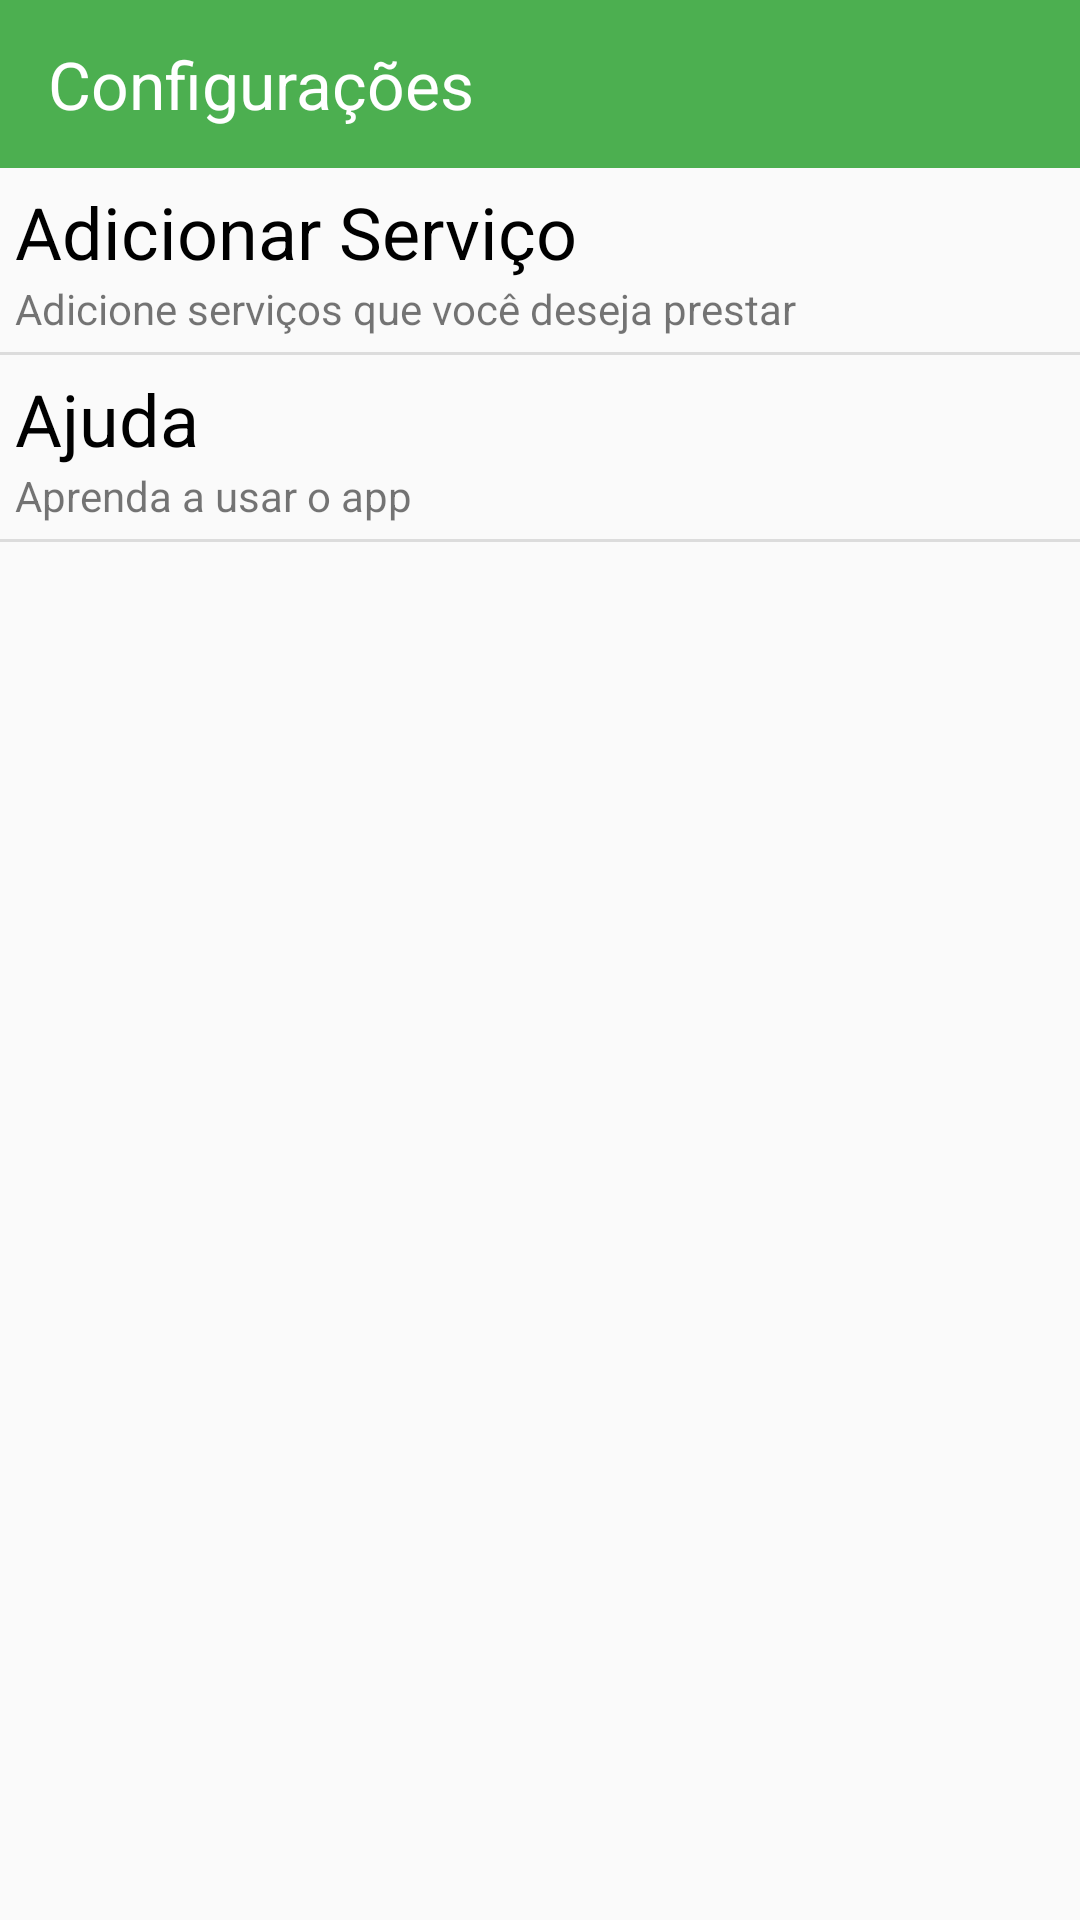

Here is an Android app screen rendered from its layout file. Give the layout XML and the strings, colors and styles it references.
<!-- AndroidManifest.xml: application theme Theme.GestorOS -->
<!-- res/layout/activity_config.xml -->
<?xml version="1.0" encoding="utf-8"?>
<androidx.constraintlayout.widget.ConstraintLayout xmlns:android="http://schemas.android.com/apk/res/android"
    xmlns:app="http://schemas.android.com/apk/res-auto"
    xmlns:tools="http://schemas.android.com/tools"
    android:id="@+id/main"
    android:layout_width="match_parent"
    android:layout_height="match_parent"
    tools:context=".ConfigActivity">

    <LinearLayout
        android:layout_width="match_parent"
        android:layout_height="match_parent"
        android:orientation="vertical">

        <androidx.appcompat.widget.Toolbar
            android:id="@+id/toolbar"
            android:layout_width="match_parent"
            android:layout_height="wrap_content"
            android:background="@color/green"
            app:navigationIcon="@drawable/baseline_arrow_back_ios_new_24"
            app:popupTheme="@style/ThemeOverlay.AppCompat.Light"
            app:title="Configurações"
            app:titleTextAppearance="@style/TextAppearance.AppCompat.Large"
            app:titleTextColor="@android:color/white" />

        <LinearLayout
            android:layout_width="match_parent"
            android:layout_height="match_parent"
            android:orientation="vertical">

            <LinearLayout
                android:id="@+id/addServicoBtn"
                android:layout_width="match_parent"
                android:layout_height="wrap_content"
                android:orientation="vertical"
                android:padding="5dp">

                <TextView
                    android:id="@+id/textView20"
                    android:layout_width="match_parent"
                    android:layout_height="wrap_content"
                    android:text="Adicionar Serviço"
                    android:textColor="@color/black"
                    android:textSize="24sp" />

                <TextView
                    android:id="@+id/textView21"
                    android:layout_width="match_parent"
                    android:layout_height="wrap_content"
                    android:text="Adicione serviços que você deseja prestar" />
            </LinearLayout>

            <View
                android:id="@+id/divider"
                android:layout_width="match_parent"
                android:layout_height="1dp"
                android:background="?android:attr/listDivider" />

            <LinearLayout
                android:layout_width="match_parent"
                android:layout_height="wrap_content"
                android:orientation="vertical"
                android:padding="5dp">

                <TextView
                    android:id="@+id/textView5"
                    android:layout_width="match_parent"
                    android:layout_height="wrap_content"
                    android:text="Ajuda"
                    android:textColor="@color/black"
                    android:textSize="24sp" />

                <TextView
                    android:id="@+id/textView9"
                    android:layout_width="match_parent"
                    android:layout_height="wrap_content"
                    android:text="Aprenda a usar o app" />
            </LinearLayout>

            <View
                android:id="@+id/divider2"
                android:layout_width="match_parent"
                android:layout_height="1dp"
                android:background="?android:attr/listDivider" />

        </LinearLayout>
    </LinearLayout>


</androidx.constraintlayout.widget.ConstraintLayout>
<!-- resources referenced by this layout -->
<resources>
  <color name="black">#FF000000</color>
  <color name="green">#4CAF50</color>
  <style name="Theme.GestorOS" parent="Base.Theme.GestorOS" />
  <style name="Base.Theme.GestorOS" parent="Theme.AppCompat.Light.NoActionBar">
          
          
          <item name="statusBarBackground">@color/green</item>
          <item name="android:statusBarColor">@color/green</item>
      </style>
</resources>
